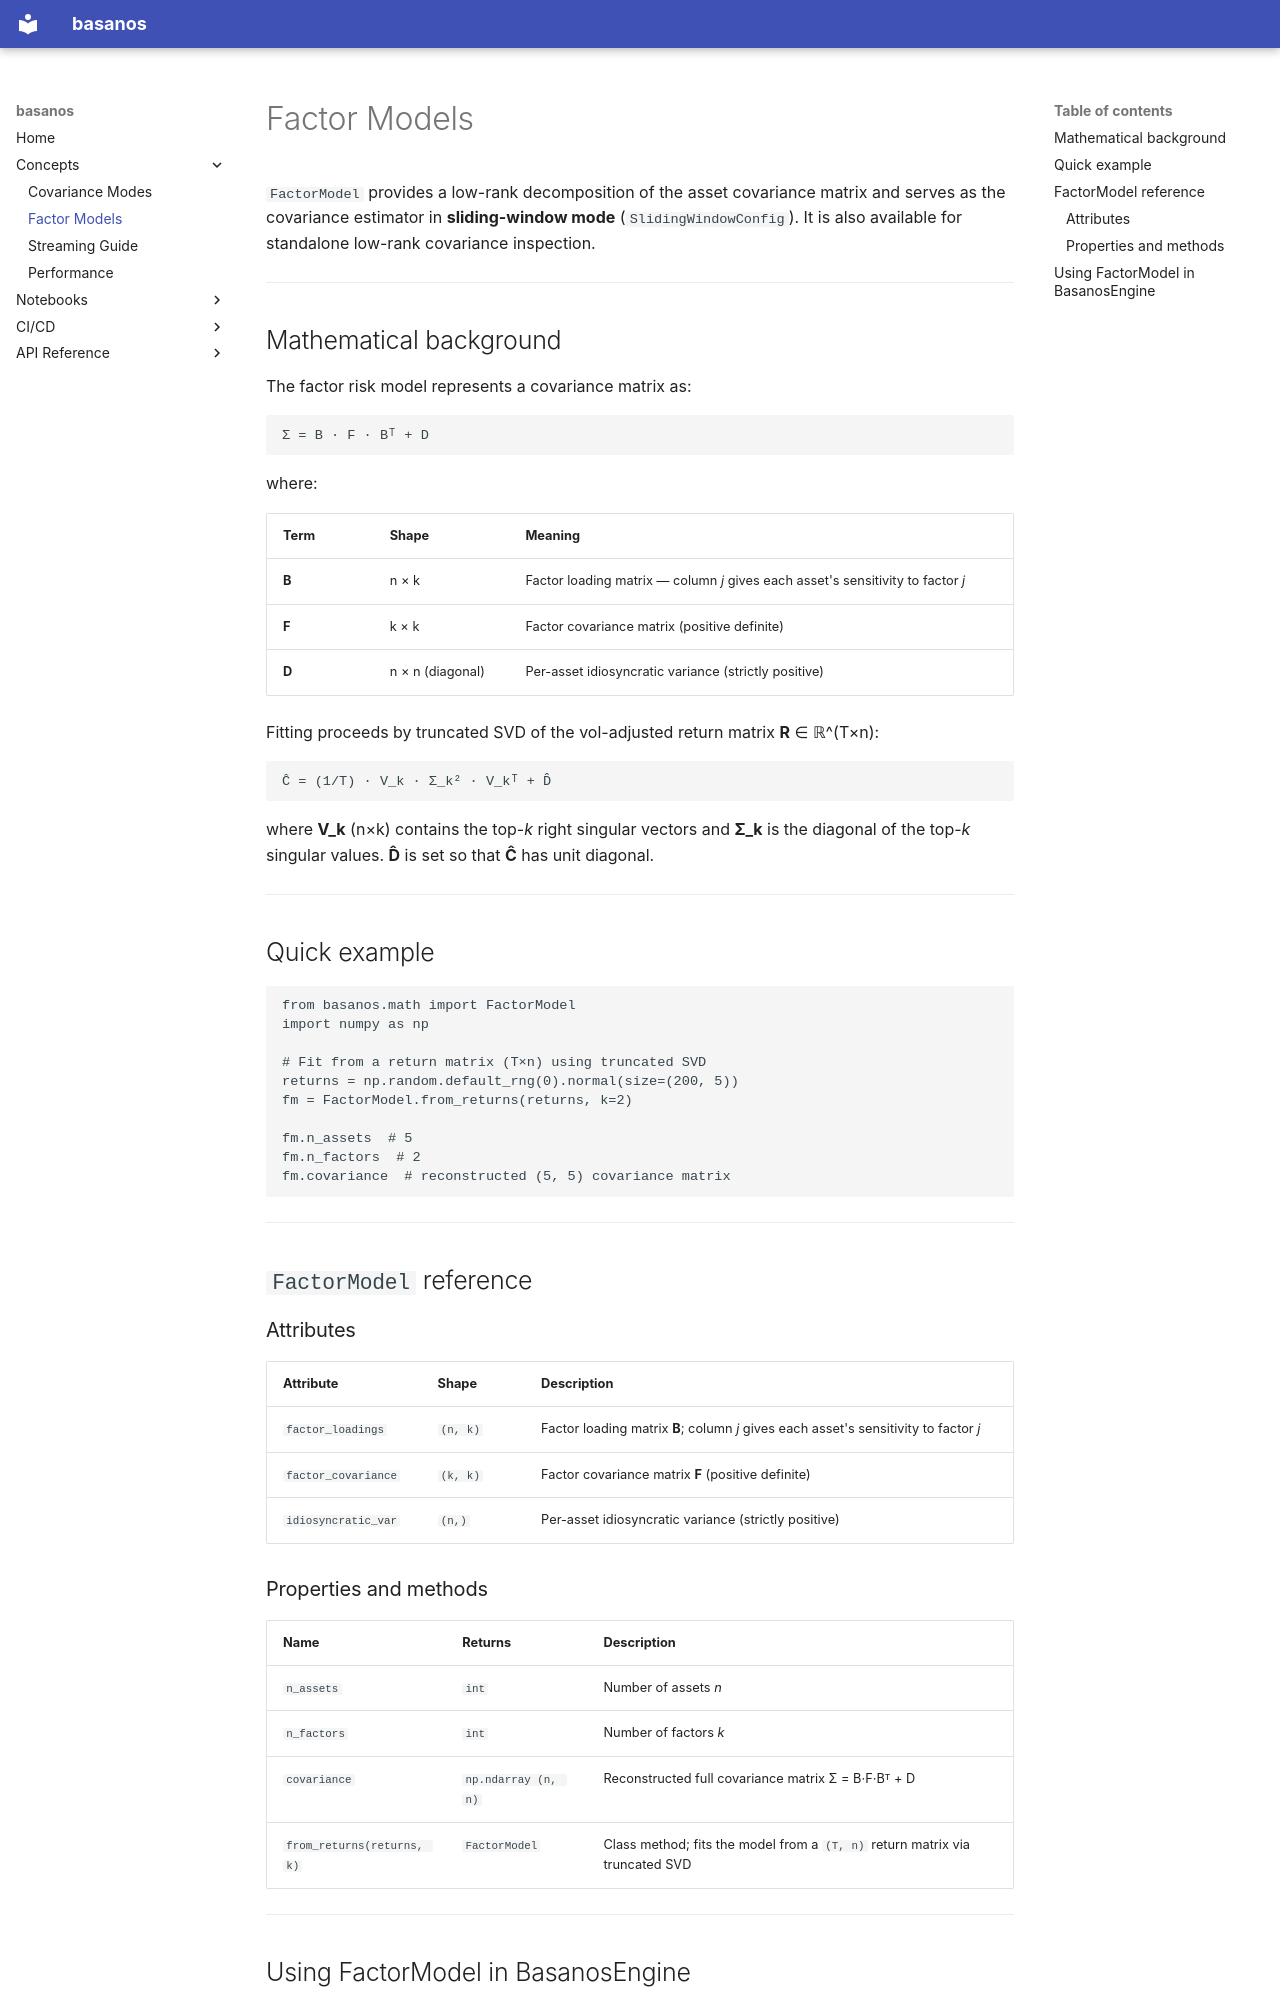

repository: Jebel-Quant/basanos · page: factor-models/index.html · generator: mkdocs

# Factor Models

`FactorModel` provides a low-rank decomposition of the asset covariance matrix
and serves as the covariance estimator in **sliding-window mode**
(`SlidingWindowConfig`).  It is also available for standalone low-rank
covariance inspection.

---

## Mathematical background

The factor risk model represents a covariance matrix as:

```
Σ = B · F · Bᵀ + D
```

where:

| Term | Shape | Meaning |
|------|-------|---------|
| **B** | n × k | Factor loading matrix — column *j* gives each asset's sensitivity to factor *j* |
| **F** | k × k | Factor covariance matrix (positive definite) |
| **D** | n × n (diagonal) | Per-asset idiosyncratic variance (strictly positive) |

Fitting proceeds by truncated SVD of the vol-adjusted return matrix
**R** ∈ ℝ^(T×n):

```
Ĉ = (1/T) · V_k · Σ_k² · V_kᵀ + D̂
```

where **V_k** (n×k) contains the top-*k* right singular vectors and **Σ_k** is
the diagonal of the top-*k* singular values.  **D̂** is set so that **Ĉ** has
unit diagonal.

---

## Quick example

```python
from basanos.math import FactorModel
import numpy as np

# Fit from a return matrix (T×n) using truncated SVD
returns = np.random.default_rng(0).normal(size=(200, 5))
fm = FactorModel.from_returns(returns, k=2)

fm.n_assets  # 5
fm.n_factors  # 2
fm.covariance  # reconstructed (5, 5) covariance matrix
```

---

## `FactorModel` reference

### Attributes

| Attribute | Shape | Description |
|-----------|-------|-------------|
| `factor_loadings` | `(n, k)` | Factor loading matrix **B**; column *j* gives each asset's sensitivity to factor *j* |
| `factor_covariance` | `(k, k)` | Factor covariance matrix **F** (positive definite) |
| `idiosyncratic_var` | `(n,)` | Per-asset idiosyncratic variance (strictly positive) |

### Properties and methods

| Name | Returns | Description |
|------|---------|-------------|
| `n_assets` | `int` | Number of assets *n* |
| `n_factors` | `int` | Number of factors *k* |
| `covariance` | `np.ndarray (n, n)` | Reconstructed full covariance matrix Σ = B·F·Bᵀ + D |
| `from_returns(returns, k)` | `FactorModel` | Class method; fits the model from a `(T, n)` return matrix via truncated SVD |

---
